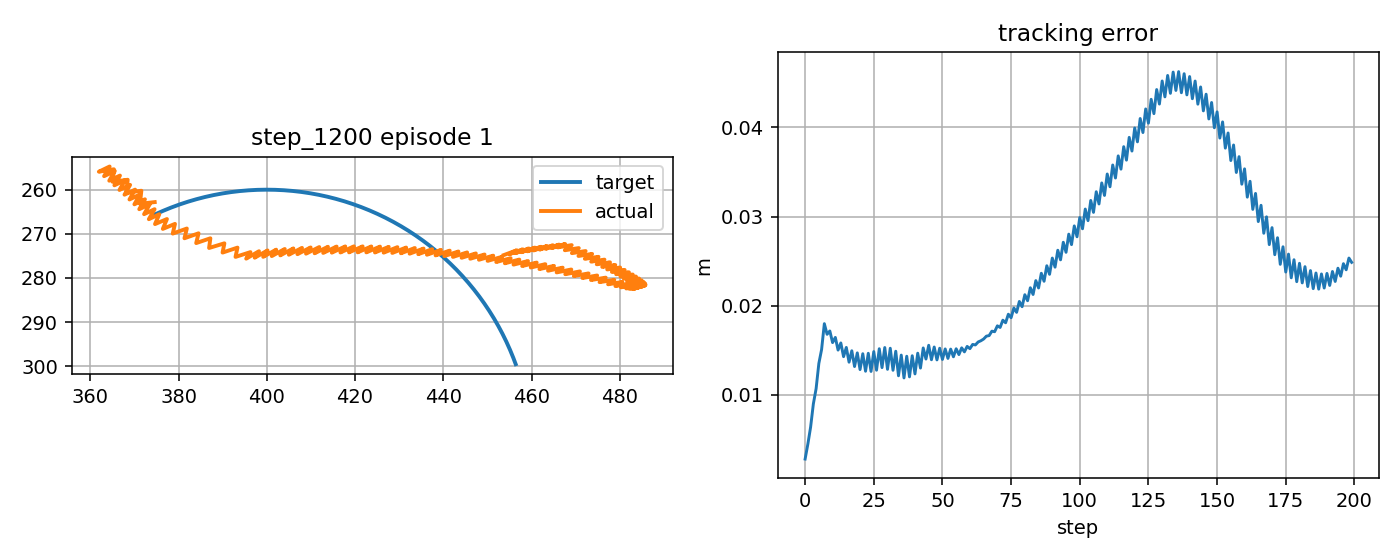

The data file committed next to this chart (first rows):
step, t, x_target_px, y_target_px, x_ee_px, y_ee_px, q1, q2, dq1, dq2, tau1, tau2, tau_pd1, tau_pd2, reward, ee_error_px, ee_error_m, q_error_norm, dq_error_norm, action_norm, action_saturation, tau_total_norm, tau_residual_norm, q_abs_max
0, 8.537, 374.7, 265.6, 374.6, 262.8, -2.301, 1.473, 0.8179, -1.667, -0.2776, -0.5546, -0.7269, -0.02408, 0.8306, 2.788, 0.002788, 0.02848, 1.71, 0.139, 0.0, 0.6202, 0.6952, 2.301
1, 8.554, 375.1, 265.4, 371.2, 263.2, -2.315, 1.473, -0.8488, 0.0, -8.579, 14.38, -9.318, 14.23, 0.7858, 4.468, 0.004468, 0.0254, 1.007, 0.1508, 0.0, 16.74, 0.7538, 2.315
2, 8.57, 375.6, 265.2, 371.6, 260.2, -2.302, 1.446, 0.8179, -1.667, 8.24, -0.1031, 7.957, 0.8467, 0.7006, 6.375, 0.006375, 0.05135, 1.714, 0.1983, 0.0, 8.241, 0.9913, 2.302
3, 8.587, 376.1, 265, 368.2, 260.7, -2.316, 1.446, -0.8488, 0.0, -8.395, 15.2, -9.123, 15.1, 0.5833, 8.974, 0.008974, 0.0509, 1.006, 0.1471, 0.0, 17.37, 0.7353, 2.316
4, 8.604, 376.5, 264.8, 368.5, 257.7, -2.302, 1.418, 0.8179, -1.667, 8.42, 0.7235, 8.15, 1.721, 0.526, 10.68, 0.01068, 0.07598, 1.717, 0.2067, 0.0, 8.451, 1.033, 2.302
5, 8.62, 377, 264.6, 365.1, 258.2, -2.316, 1.418, -0.8488, 0.0, -8.215, 16.03, -8.93, 15.98, 0.3905, 13.52, 0.01352, 0.07651, 1.005, 0.1436, 0.0, 18.01, 0.7178, 2.316
6, 8.637, 377.4, 264.4, 365.4, 255.4, -2.303, 1.39, 0.8179, -1.642, 8.598, 1.556, 8.342, 2.599, -0.6559, 15.08, 0.01508, 0.1008, 1.698, 0.2148, 0.0, 8.738, 1.074, 2.303
7, 8.654, 377.9, 264.2, 361.9, 255.9, -2.317, 1.391, -0.8488, 0.02451, -8.04, 16.65, -8.739, 16.65, -0.7983, 17.98, 0.01798, 0.1014, 1.006, 0.1398, 0.0, 18.49, 0.699, 2.317
8, 8.67, 378.4, 264, 364.4, 254.7, -2.303, 1.383, 0.8179, -0.4812, 8.773, 2.167, 8.533, 3.256, -0.6713, 16.78, 0.01678, 0.1062, 0.7796, 0.2232, 0.0, 9.037, 1.116, 2.303
9, 8.687, 378.8, 263.9, 363.1, 256.9, -2.317, 1.403, -0.8488, 1.185, -7.953, 7.263, -8.534, 7.555, -0.7102, 17.16, 0.01716, 0.08911, 1.609, 0.1301, 0.0, 10.77, 0.6503, 2.317
10, 8.704, 379.3, 263.7, 365.6, 255.8, -2.304, 1.395, 0.8179, -0.4812, 8.877, -7.765, 8.754, -6.497, -0.6271, 15.86, 0.01586, 0.09289, 0.7822, 0.2548, 0.0, 11.79, 1.274, 2.304
11, 8.72, 379.8, 263.5, 364.3, 258, -2.318, 1.414, -0.8488, 1.185, -7.73, 6.799, -8.314, 7.091, -0.6815, 16.43, 0.01643, 0.07799, 1.606, 0.1306, 0.0, 10.29, 0.6531, 2.318
12, 8.737, 380.2, 263.3, 366.7, 256.8, -2.304, 1.406, 0.8179, -0.4812, 9.097, -8.226, 8.972, -6.958, -0.5868, 15.02, 0.01502, 0.08039, 0.7848, 0.2548, 0.0, 12.26, 1.274, 2.304
13, 8.754, 380.7, 263.2, 365.5, 259, -2.318, 1.426, -0.8488, 1.185, -7.508, 6.34, -8.096, 6.632, -0.6584, 15.81, 0.01581, 0.06855, 1.602, 0.1312, 0.0, 9.827, 0.6558, 2.318
14, 8.77, 381.2, 263, 367.9, 257.8, -2.305, 1.418, 0.8179, -0.4812, 9.316, -8.682, 9.19, -7.416, 0.4485, 14.28, 0.01428, 0.06907, 0.7875, 0.2546, 0.0, 12.73, 1.273, 2.305
15, 8.787, 381.7, 262.9, 366.6, 260.1, -2.319, 1.438, -0.8488, 1.185, -7.288, 5.887, -7.879, 6.177, -0.6412, 15.31, 0.01531, 0.06148, 1.599, 0.1316, 0.0, 9.369, 0.6579, 2.319
16, 8.804, 382.1, 262.7, 369, 258.9, -2.305, 1.43, 0.8179, -0.4812, 9.534, -9.134, 9.405, -7.869, 0.4781, 13.66, 0.01366, 0.05951, 0.7902, 0.2543, 0.0, 13.2, 1.271, 2.305
17, 8.82, 382.6, 262.6, 367.8, 261.1, -2.32, 1.45, -0.8488, 1.185, -7.071, 5.439, -7.664, 5.725, 0.3698, 14.94, 0.01494, 0.05758, 1.596, 0.1319, 0.0, 8.92, 0.6593, 2.32
18, 8.837, 383.1, 262.4, 370.2, 260, -2.306, 1.442, 0.8179, -0.4812, 9.75, -9.581, 9.619, -8.318, 0.5015, 13.17, 0.01317, 0.05259, 0.7929, 0.2538, 0.0, 13.67, 1.269, 2.306
19, 8.854, 383.6, 262.3, 368.9, 262.2, -2.32, 1.461, -0.8488, 1.185, -6.854, 4.995, -7.451, 5.278, 0.3743, 14.7, 0.0147, 0.0574, 1.592, 0.1321, 0.0, 8.481, 0.6606, 2.32
20, 8.87, 384.1, 262.2, 371.3, 261.1, -2.306, 1.453, 0.8179, -0.4812, 9.964, -10.02, 9.831, -8.764, 0.5179, 12.83, 0.01283, 0.04932, 0.7957, 0.2533, 0.0, 14.13, 1.266, 2.306
21, 8.887, 384.5, 262, 370, 263.3, -2.321, 1.473, -0.8488, 1.185, -6.64, 4.556, -7.24, 4.835, 0.3723, 14.61, 0.01461, 0.06088, 1.589, 0.1323, 0.0, 8.053, 0.6617, 2.321
22, 8.904, 385, 261.9, 372.4, 262.2, -2.307, 1.465, 0.8179, -0.4812, 10.18, -10.46, 10.04, -9.205, 0.527, 12.64, 0.01264, 0.0503, 0.7985, 0.2525, 0.0, 14.59, 1.263, 2.307
23, 8.92, 385.5, 261.8, 371.1, 264.4, -2.321, 1.485, -0.8488, 1.185, -6.427, 4.123, -7.031, 4.395, 0.364, 14.65, 0.01465, 0.06737, 1.585, 0.1325, 0.0, 7.636, 0.6624, 2.321
24, 8.937, 386, 261.7, 373.5, 263.3, -2.307, 1.477, 0.8179, -0.4812, 10.39, -10.89, 10.25, -9.642, 0.5284, 12.62, 0.01262, 0.05522, 0.8013, 0.2517, 0.0, 15.05, 1.258, 2.307
25, 8.954, 386.5, 261.5, 372.2, 265.5, -2.322, 1.497, -0.8488, 1.185, -6.217, 3.694, -6.823, 3.961, 0.3497, 14.84, 0.01484, 0.07605, 1.582, 0.1325, 0.0, 7.231, 0.6625, 2.322
26, 8.97, 387, 261.4, 374.6, 264.4, -2.308, 1.488, 0.8179, -0.4812, 10.6, -11.32, 10.46, -10.08, 0.5221, 12.76, 0.01276, 0.06307, 0.8042, 0.2507, 0.0, 15.51, 1.253, 2.308
27, 8.987, 387.5, 261.3, 373.3, 266.7, -2.322, 1.508, -0.8488, 1.185, -6.008, 3.267, -6.617, 3.529, -0.6702, 15.17, 0.01517, 0.08619, 1.579, 0.1326, 0.0, 6.839, 0.6632, 2.322
28, 9.004, 388, 261.2, 375.6, 265.6, -2.308, 1.5, 0.8179, -0.4812, 10.81, -11.74, 10.66, -10.5, 0.5084, 13.05, 0.01305, 0.07285, 0.8071, 0.2497, 0.0, 15.96, 1.249, 2.308
29, 9.02, 388.4, 261.1, 374.7, 267.8, -2.321, 1.52, -0.7634, 1.185, -5.802, 2.842, -6.413, 3.103, -0.676, 15.3, 0.0153, 0.09609, 1.523, 0.1329, 0.0, 6.461, 0.6645, 2.321
30, 9.037, 388.9, 261, 377.4, 266.7, -2.306, 1.512, 0.9032, -0.4812, 10.12, -12.13, 9.96, -10.93, 0.52, 12.85, 0.01285, 0.08143, 0.8828, 0.2433, 0.0, 15.8, 1.217, 2.306
31, 9.054, 389.4, 260.9, 376.4, 268.9, -2.319, 1.532, -0.7484, 1.185, -6.538, 2.457, -7.167, 2.682, -0.6788, 15.22, 0.01522, 0.1054, 1.511, 0.1337, 0.0, 6.984, 0.6684, 2.319
32, 9.07, 389.9, 260.9, 379.2, 267.7, -2.303, 1.524, 0.9183, -0.4812, 10.07, -12.55, 9.9, -11.35, 0.5216, 12.75, 0.01275, 0.09067, 0.8986, 0.2428, 0.0, 16.09, 1.214, 2.303
33, 9.087, 390.4, 260.8, 378.7, 269.9, -2.314, 1.543, -0.634, 1.185, -6.602, 2.045, -7.238, 2.266, 0.3354, 14.89, 0.01489, 0.1138, 1.443, 0.1345, 0.0, 6.912, 0.6726, 2.314
34, 9.104, 390.9, 260.7, 381.9, 268.8, -2.297, 1.535, 1.033, -0.4812, 8.959, -12.92, 8.766, -11.76, 0.5493, 12.13, 0.01213, 0.09799, 1.002, 0.2363, 0.0, 15.73, 1.181, 2.297
35, 9.12, 391.4, 260.6, 381.3, 271, -2.307, 1.555, -0.634, 1.185, -7.782, 1.679, -8.441, 1.856, 0.3454, 14.45, 0.01445, 0.1216, 1.439, 0.1365, 0.0, 7.961, 0.6827, 2.307
36, 9.137, 391.9, 260.6, 384.5, 269.9, -2.29, 1.547, 1.033, -0.4812, 8.905, -13.34, 8.705, -12.17, 0.5517, 11.89, 0.01189, 0.1063, 1.005, 0.2387, 0.0, 16.04, 1.193, 2.29
37, 9.154, 392.4, 260.5, 384, 272.1, -2.3, 1.567, -0.6265, 1.185, -7.839, 1.271, -8.503, 1.451, 0.344, 14.32, 0.01432, 0.1301, 1.431, 0.1376, 0.0, 7.941, 0.6879, 2.3
38, 9.17, 392.9, 260.4, 387.2, 271, -2.283, 1.559, 1.04, -0.4812, 8.77, -13.75, 8.562, -12.57, 0.5379, 12.01, 0.01201, 0.1152, 1.014, 0.2402, 0.0, 16.31, 1.201, 2.283
39, 9.187, 393.4, 260.4, 386.9, 273.2, -2.292, 1.579, -0.5574, 1.185, -7.981, 0.8714, -8.651, 1.049, 0.3386, 14.38, 0.01438, 0.1384, 1.392, 0.1386, 0.0, 8.028, 0.6932, 2.292
40, 9.204, 393.9, 260.3, 390.4, 272.2, -2.274, 1.571, 1.109, -0.4812, 7.983, -14.14, 7.757, -12.97, 0.5152, 12.34, 0.01234, 0.1236, 1.079, 0.2377, 0.0, 16.23, 1.188, 2.274
41, 9.22, 394.4, 260.3, 390, 274.3, -2.283, 1.589, -0.5574, 1.126, -8.813, 0.5013, -9.498, 0.6534, 0.3238, 14.67, 0.01467, 0.1459, 1.337, 0.1404, 0.0, 8.827, 0.7018, 2.283
42, 9.237, 394.9, 260.2, 393.4, 273.1, -2.265, 1.58, 1.109, -0.5406, 7.838, -14.03, 7.597, -12.85, 0.4779, 13, 0.013, 0.1308, 1.109, 0.2398, 0.0, 16.07, 1.199, 2.265
43, 9.254, 395.4, 260.2, 392.9, 275.2, -2.274, 1.599, -0.5574, 1.126, -8.966, 0.6603, -9.659, 0.8047, -0.7027, 15.26, 0.01526, 0.153, 1.333, 0.1416, 0.0, 8.99, 0.7081, 2.274
44, 9.27, 395.9, 260.1, 396.3, 274.1, -2.256, 1.59, 1.109, -0.5406, 7.684, -14.37, 7.436, -13.18, 0.4247, 14.01, 0.01401, 0.1385, 1.112, 0.2431, 0.0, 16.29, 1.215, 2.256
45, 9.287, 396.4, 260.1, 395.3, 275.6, -2.265, 1.603, -0.5574, 0.7853, -9.125, 0.3354, -9.821, 0.4846, -0.7017, 15.55, 0.01555, 0.1552, 1.053, 0.1424, 0.0, 9.131, 0.712, 2.265
46, 9.304, 396.9, 260.1, 398.2, 273.9, -2.246, 1.589, 1.109, -0.8813, 7.553, -11.73, 7.268, -10.57, 0.437, 13.93, 0.01393, 0.1358, 1.311, 0.239, 0.0, 13.95, 1.195, 2.246
47, 9.32, 397.4, 260.1, 397.3, 275.4, -2.256, 1.602, -0.5574, 0.7853, -9.271, 3.2, -9.993, 3.285, -0.6898, 15.36, 0.01536, 0.1522, 1.049, 0.1454, 0.0, 9.808, 0.7268, 2.256
48, 9.337, 397.9, 260, 400.2, 273.8, -2.237, 1.587, 1.109, -0.8813, 7.382, -11.68, 7.095, -10.5, 0.4355, 13.91, 0.01391, 0.1331, 1.315, 0.2445, 0.0, 13.82, 1.222, 2.237
49, 9.354, 398.4, 260, 399.2, 275.2, -2.246, 1.6, -0.5574, 0.7853, -9.444, 3.258, -10.17, 3.363, -0.6801, 15.22, 0.01522, 0.1492, 1.045, 0.146, 0.0, 9.99, 0.7298, 2.246
50, 9.37, 398.9, 260, 402.1, 273.6, -2.228, 1.585, 1.109, -0.8813, 7.209, -11.63, 6.92, -10.42, 0.431, 13.96, 0.01396, 0.1303, 1.318, 0.2498, 0.0, 13.68, 1.249, 2.228
51, 9.387, 399.4, 260, 401.1, 275, -2.237, 1.598, -0.5574, 0.7853, -9.619, 3.321, -10.34, 3.446, -0.6726, 15.14, 0.01514, 0.1462, 1.042, 0.1467, 0.0, 10.18, 0.7333, 2.237
52, 9.404, 399.9, 260, 404.1, 273.4, -2.219, 1.584, 1.109, -0.8813, 7.034, -11.57, 6.744, -10.33, 0.4238, 14.08, 0.01408, 0.1276, 1.322, 0.2549, 0.0, 13.54, 1.275, 2.219
53, 9.42, 400.4, 260, 403.1, 274.9, -2.228, 1.597, -0.5574, 0.7853, -9.795, 3.389, -10.52, 3.533, -0.6673, 15.12, 0.01512, 0.1432, 1.038, 0.1475, 0.0, 10.37, 0.7373, 2.228
54, 9.437, 400.9, 260, 406, 273.3, -2.21, 1.582, 1.109, -0.8813, 6.857, -11.51, 6.566, -10.24, 0.4138, 14.26, 0.01426, 0.125, 1.325, 0.2598, 0.0, 13.4, 1.299, 2.21
55, 9.454, 401.4, 260, 405, 274.7, -2.219, 1.595, -0.5574, 0.7853, -9.974, 3.462, -10.7, 3.624, -0.6645, 15.16, 0.01516, 0.1402, 1.035, 0.1483, 0.0, 10.56, 0.7417, 2.219
56, 9.47, 401.9, 260, 408, 273.2, -2.2, 1.581, 1.109, -0.8813, 6.679, -11.44, 6.386, -10.15, 0.4011, 14.51, 0.01451, 0.1224, 1.328, 0.2646, 0.0, 13.25, 1.323, 2.2
57, 9.487, 402.4, 260, 406.9, 274.6, -2.21, 1.594, -0.5574, 0.7853, -10.15, 3.539, -10.88, 3.719, -0.664, 15.27, 0.01527, 0.1372, 1.031, 0.1493, 0.0, 10.75, 0.7465, 2.21
58, 9.504, 402.9, 260.1, 409.9, 273.1, -2.191, 1.579, 1.109, -0.8813, 6.499, -11.37, 6.204, -10.05, 0.386, 14.81, 0.01481, 0.1198, 1.332, 0.2693, 0.0, 13.09, 1.347, 2.191
59, 9.52, 403.4, 260.1, 408.9, 274.5, -2.2, 1.592, -0.5574, 0.7853, -10.34, 3.621, -11.06, 3.818, -0.666, 15.43, 0.01543, 0.1343, 1.027, 0.1503, 0.0, 10.95, 0.7516, 2.2
... 140 more rows
